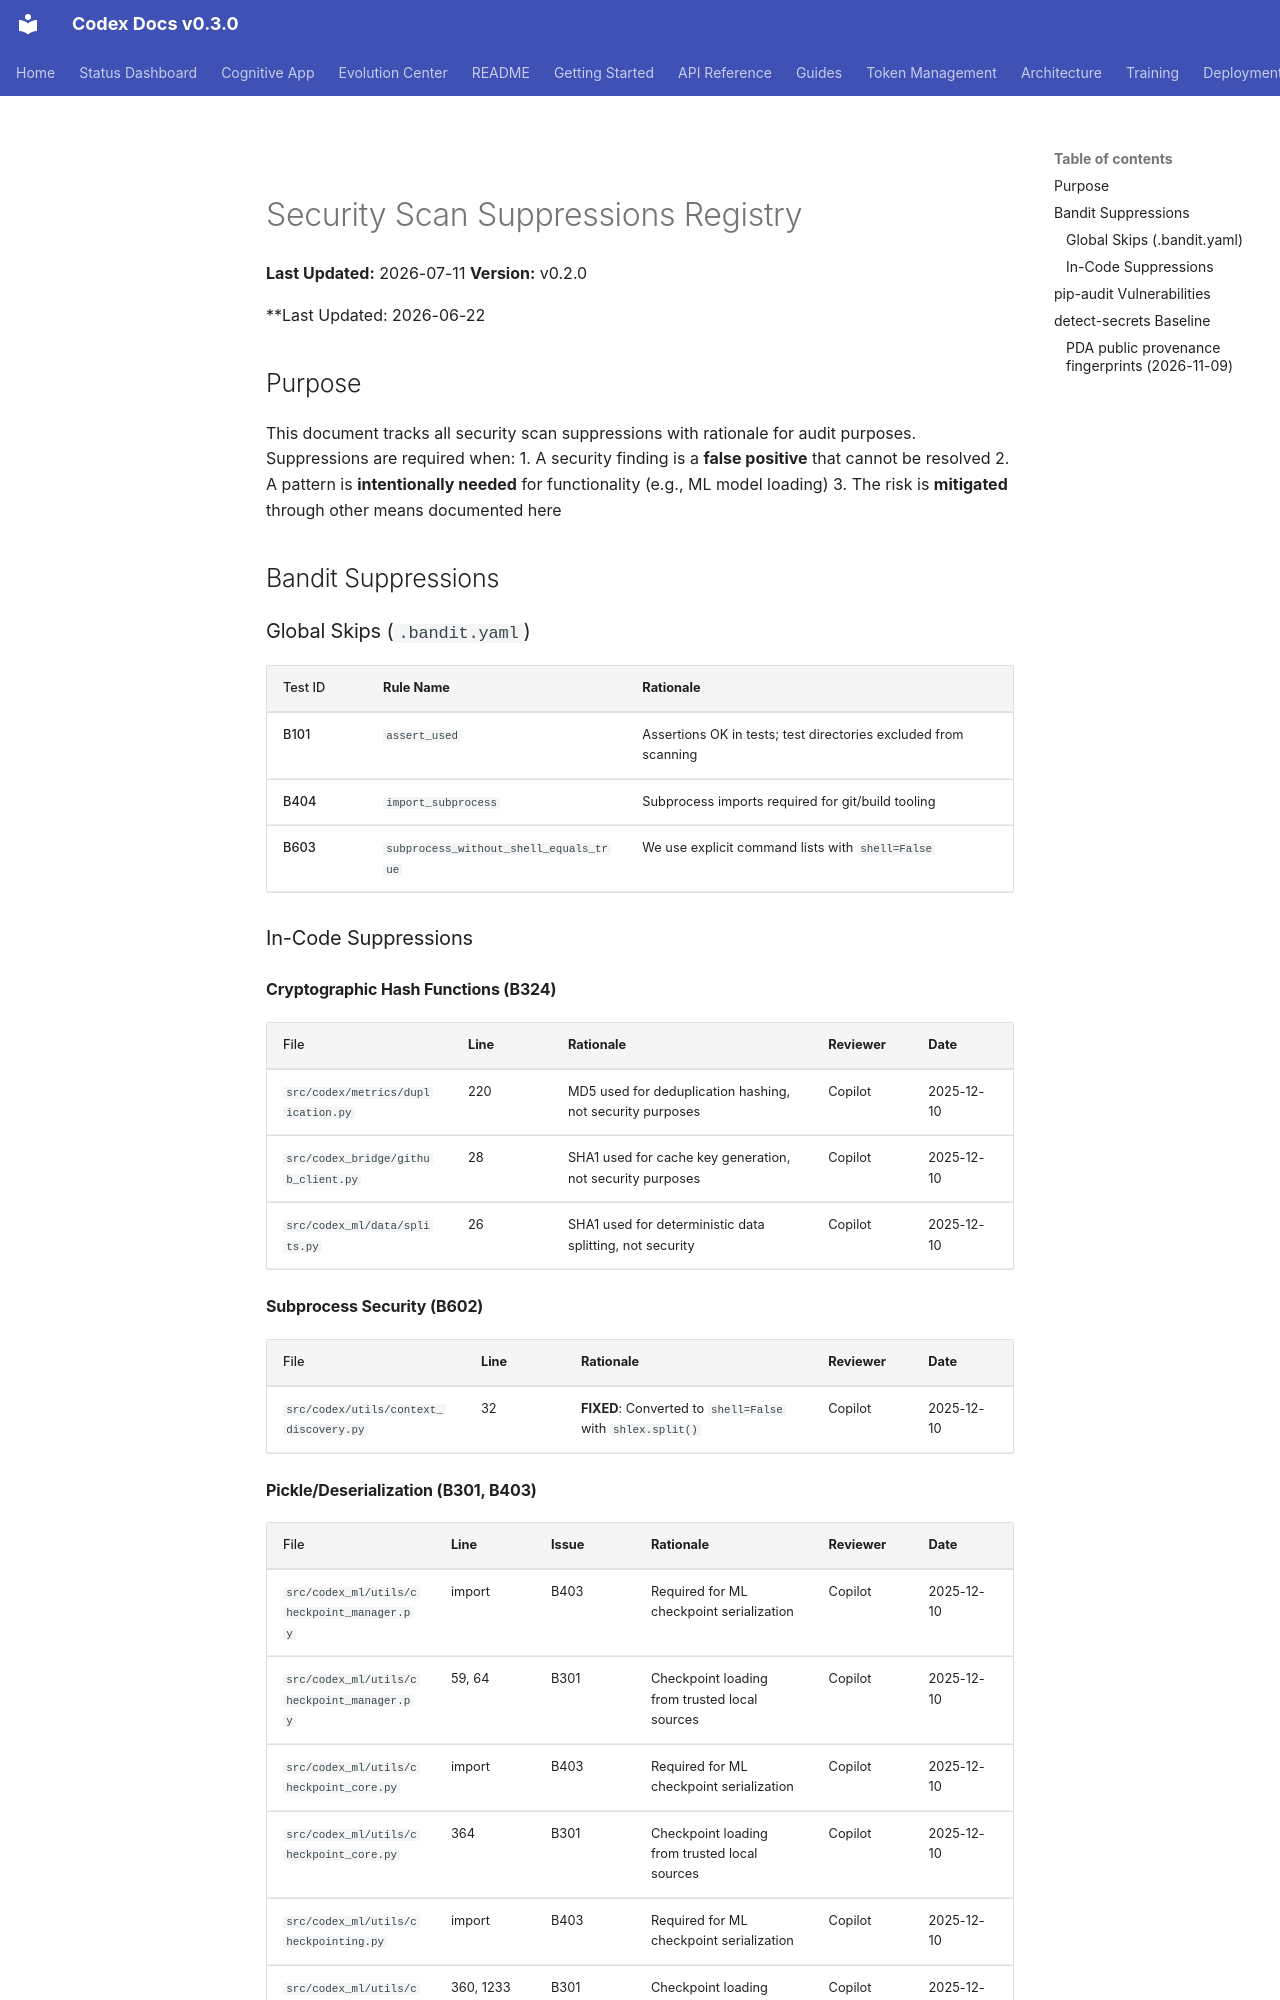

repository: Aries-Serpent/_codex_ · page: security/SUPPRESSIONS/index.html · generator: mkdocs

# Security Scan Suppressions Registry
**Last Updated:** 2026-07-11
**Version:** v0.2.0

**Last Updated: 2026-06-22

## Purpose

This document tracks all security scan suppressions with rationale for audit purposes.
Suppressions are required when:
1. A security finding is a **false positive** that cannot be resolved
2. A pattern is **intentionally needed** for functionality (e.g., ML model loading)
3. The risk is **mitigated** through other means documented here

## Bandit Suppressions

### Global Skips (`.bandit.yaml`)

| Test ID | Rule Name | Rationale |
|---------|-----------|-----------|
| B101 | `assert_used` | Assertions OK in tests; test directories excluded from scanning |
| B404 | `import_subprocess` | Subprocess imports required for git/build tooling |
| B603 | `subprocess_without_shell_equals_true` | We use explicit command lists with `shell=False` |

### In-Code Suppressions

#### Cryptographic Hash Functions (B324)

| File | Line | Rationale | Reviewer | Date |
|------|------|-----------|----------|------|
| `src/codex/metrics/duplication.py` | 220 | MD5 used for deduplication hashing, not security purposes | Copilot | 2025-12-10 |
| `src/codex_bridge/github_client.py` | 28 | SHA1 used for cache key generation, not security purposes | Copilot | 2025-12-10 |
| `src/codex_ml/data/splits.py` | 26 | SHA1 used for deterministic data splitting, not security | Copilot | 2025-12-10 |

#### Subprocess Security (B602)

| File | Line | Rationale | Reviewer | Date |
|------|------|-----------|----------|------|
| `src/codex/utils/context_discovery.py` | 32 | **FIXED**: Converted to `shell=False` with `shlex.split()` | Copilot | 2025-12-10 |
